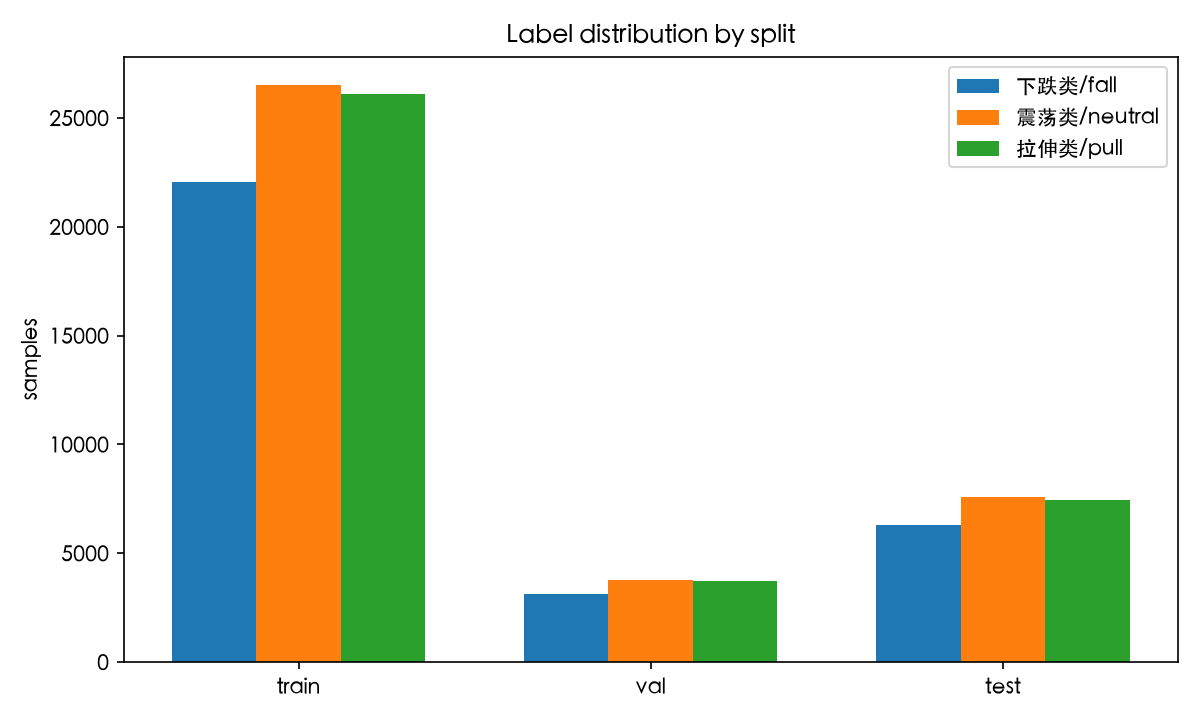

The data file committed next to this chart (first rows):
split, samples, class_id, class, count, proportion
train, 74656, 0, 下跌类/fall, 22047, 0.2953
train, 74656, 1, 震荡类/neutral, 26506, 0.355
train, 74656, 2, 拉伸类/pull, 26103, 0.3496
val, 10669, 0, 下跌类/fall, 3151, 0.2953
val, 10669, 1, 震荡类/neutral, 3788, 0.355
val, 10669, 2, 拉伸类/pull, 3730, 0.3496
test, 21330, 0, 下跌类/fall, 6299, 0.2953
test, 21330, 1, 震荡类/neutral, 7573, 0.355
test, 21330, 2, 拉伸类/pull, 7458, 0.3496
